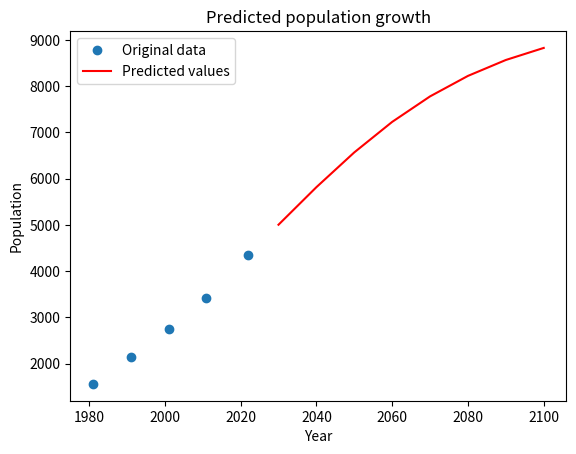

Source code (Python):
import numpy as np
from scipy.optimize import curve_fit
import matplotlib.pyplot as plt
import pandas as pd
import math

# Define the logistic function
def logistic_func(x, K, r, x0):
    return K / (1 + np.exp(-r * (x - x0)))

# Define the initial parameters
xdata = np.array([1981, 1991, 2001, 2011, 2022])
# 1559.971329	2150.857093	2741.742858	3428.207034	4350.531855

# ydata = np.array([17064,23000,29991,37500, 47589])
ydata = np.array([1559,	2151,	2742,	3428,	4351])

# Calculate the mean and standard deviation of the population data
pop_mean = np.mean(ydata)
pop_std = np.std(ydata)

# Estimate K and r from the mean and standard deviation
K = (2*ydata[0]*ydata[1]*ydata[2] - ydata[1]*ydata[1]*(ydata[0] + ydata[2]) )/(ydata[0]*ydata[2] - ydata[1]*ydata[1])

P_0 = ydata[0]
P_1 = ydata[1]
P_s = K
t_1 = 10
r = (2.3 * math.log10((P_0 * (P_s - P_1))/(P_1 * (P_s - P_0))))/t_1
# r = 4 * pop_std / pop_mean

# Find the year with the maximum population growth rate
# x0 = [np.argmax(np.diff(ydata))]
x0 = 1990
# Set the initial parameter values
p0 = [K, r, x0]


# Fit the logistic function to the data
popt, pcov = curve_fit(logistic_func, xdata, ydata, p0)

# Use the fitted model to predict the population for future years
years = np.array([2030, 2040, 2050, 2060,2070,2080,2090,2100])
population_pred = logistic_func(years, *popt)

# Create a DataFrame with the predicted population data
data = {'Year': years, 'Population': population_pred}
df = pd.DataFrame(data)

# Save the DataFrame as a CSV file
df.to_csv('predicted_population.csv', index=False)

# Plot the original data and the predicted values
plt.plot(xdata, ydata, 'o', label='Original data')
plt.plot(years, population_pred, 'r-', label='Predicted values')
plt.xlabel('Year')
plt.ylabel('Population')
plt.title('Predicted population growth')
plt.legend()
plt.show()